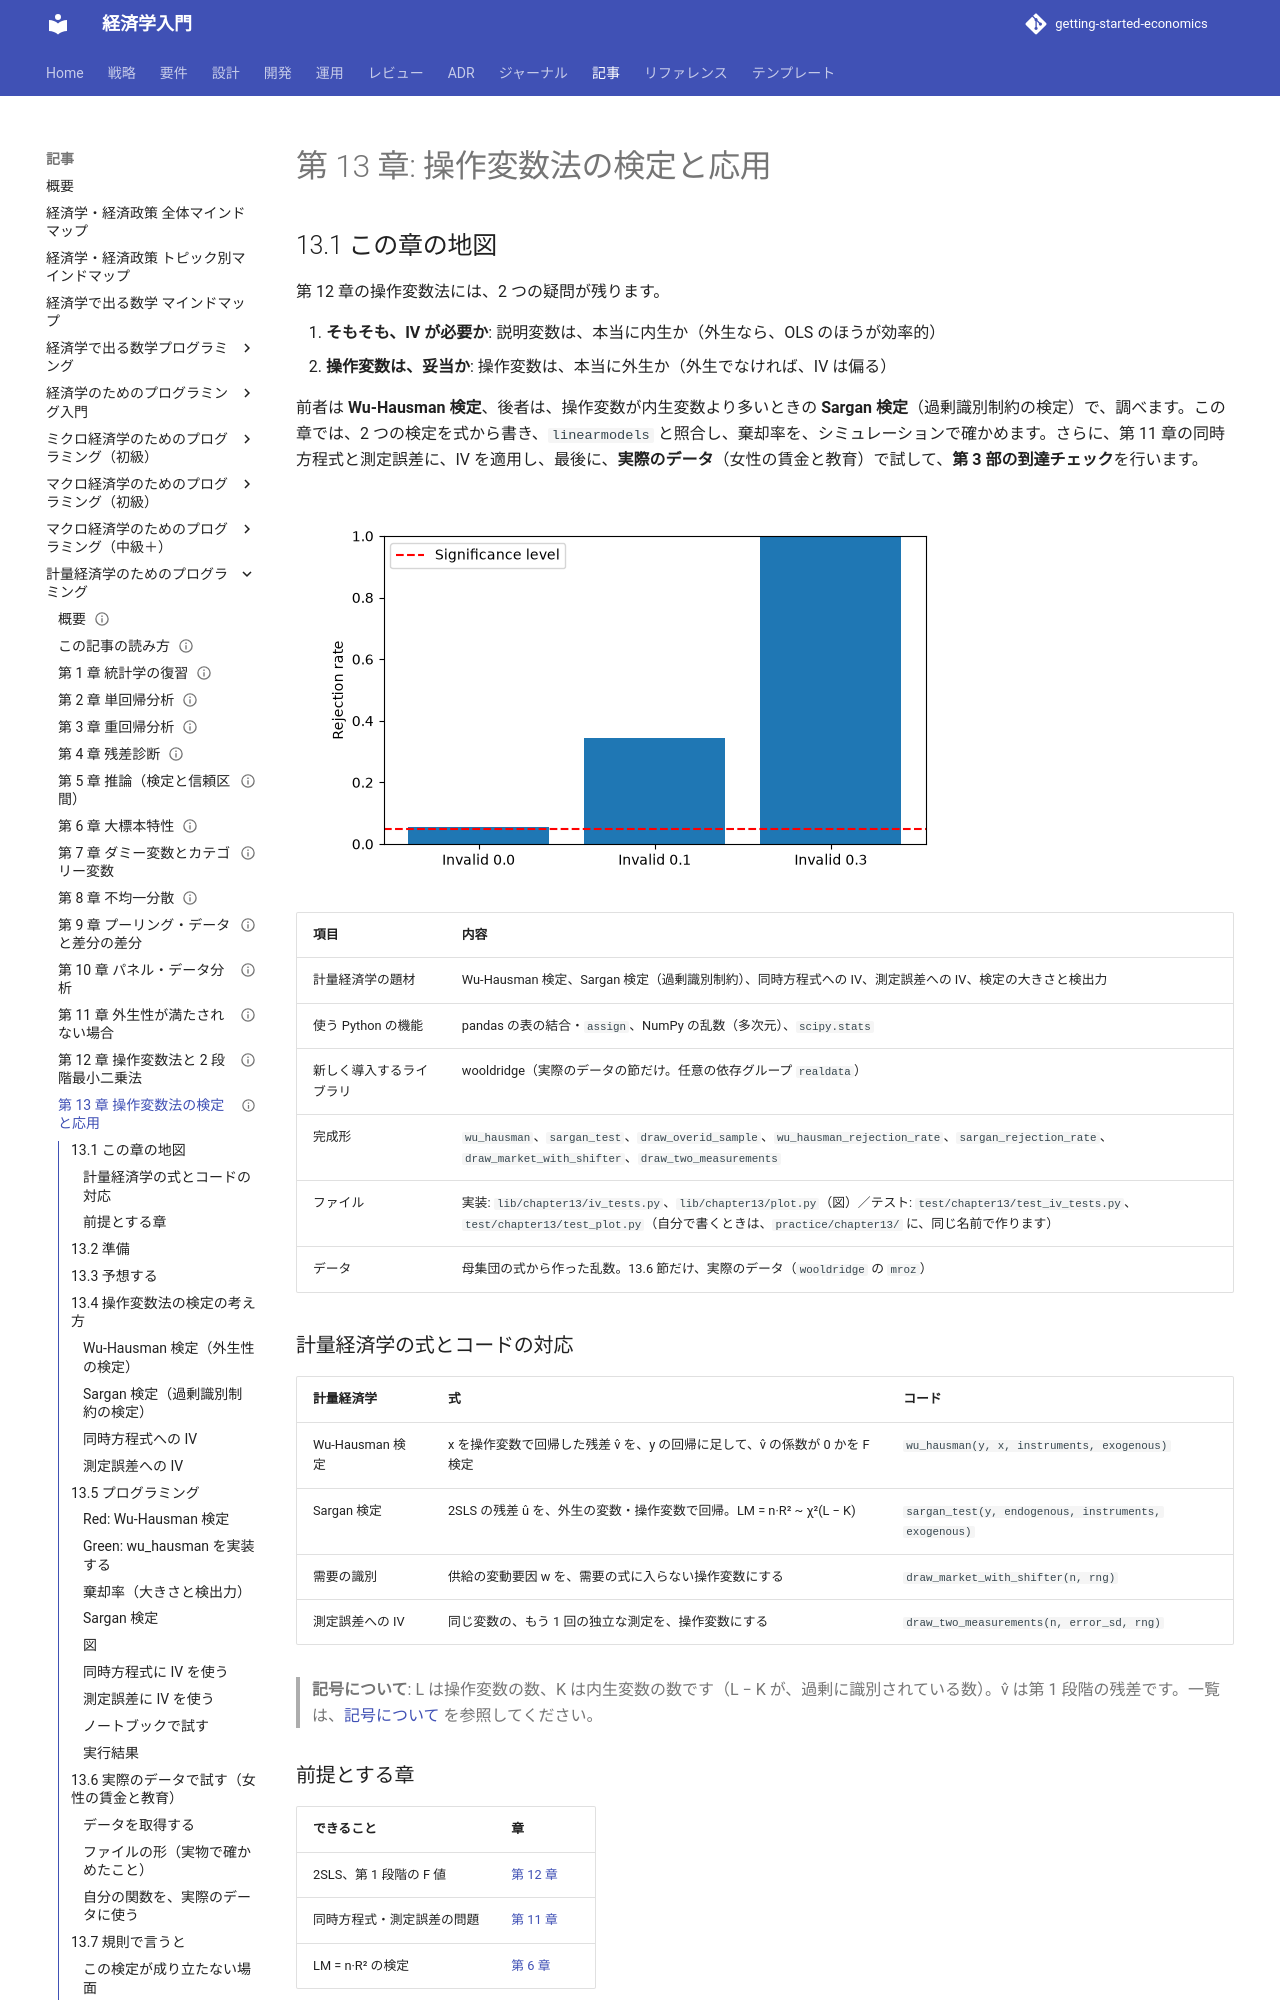

repository: k2works/getting-started-economics · page: article/econometrics-programming/13-iv-tests/index.html · generator: mkdocs

---
type: Article
title: "第 13 章: 操作変数法の検定と応用"
description: "説明変数の外生性を調べる Wu-Hausman 検定と、操作変数の妥当性を調べる Sargan 検定を書き、棄却率をシミュレーションで確かめる。同時方程式と測定誤差への応用と、実際のデータ（女性の賃金）で試し、第 3 部の到達チェックを行う。"
tags: [article,econometrics-programming,python]
status: draft
generated: { by: claude-code/claude-sonnet-5-5, at: 2026-11-19T00:00:00Z }
---

# 第 13 章: 操作変数法の検定と応用

## 13.1 この章の地図

第 12 章の操作変数法には、2 つの疑問が残ります。

1. **そもそも、IV が必要か**: 説明変数は、本当に内生か（外生なら、OLS のほうが効率的）
2. **操作変数は、妥当か**: 操作変数は、本当に外生か（外生でなければ、IV は偏る）

前者は **Wu-Hausman 検定**、後者は、操作変数が内生変数より多いときの **Sargan 検定**（過剰識別制約の検定）で、調べます。この章では、2 つの検定を式から書き、`linearmodels` と照合し、棄却率を、シミュレーションで確かめます。さらに、第 11 章の同時方程式と測定誤差に、IV を適用し、最後に、**実際のデータ**（女性の賃金と教育）で試して、**第 3 部の到達チェック**を行います。

![Sargan 検定の棄却率。操作変数が有効（Invalid 0.0）なら有意水準 5%（点線）に近く、無効の度合いが大きいほど高い](images/ch13-sargan-rejection.png)

| 項目 | 内容 |
| :--- | :--- |
| 計量経済学の題材 | Wu-Hausman 検定、Sargan 検定（過剰識別制約）、同時方程式への IV、測定誤差への IV、検定の大きさと検出力 |
| 使う Python の機能 | pandas の表の結合・`assign`、NumPy の乱数（多次元）、`scipy.stats` |
| 新しく導入するライブラリ | wooldridge（実際のデータの節だけ。任意の依存グループ `realdata`） |
| 完成形 | `wu_hausman`、`sargan_test`、`draw_overid_sample`、`wu_hausman_rejection_rate`、`sargan_rejection_rate`、`draw_market_with_shifter`、`draw_two_measurements` |
| ファイル | 実装: `lib/chapter13/iv_tests.py`、`lib/chapter13/plot.py`（図）／テスト: `test/chapter13/test_iv_tests.py`、`test/chapter13/test_plot.py`（自分で書くときは、`practice/chapter13/` に、同じ名前で作ります） |
| データ | 母集団の式から作った乱数。13.6 節だけ、実際のデータ（`wooldridge` の `mroz`） |

### 計量経済学の式とコードの対応

| 計量経済学 | 式 | コード |
| :--- | :--- | :--- |
| Wu-Hausman 検定 | x を操作変数で回帰した残差 v̂ を、y の回帰に足して、v̂ の係数が 0 かを F 検定 | `wu_hausman(y, x, instruments, exogenous)` |
| Sargan 検定 | 2SLS の残差 û を、外生の変数・操作変数で回帰。LM = n·R² ~ χ²(L − K) | `sargan_test(y, endogenous, instruments, exogenous)` |
| 需要の識別 | 供給の変動要因 w を、需要の式に入らない操作変数にする | `draw_market_with_shifter(n, rng)` |
| 測定誤差への IV | 同じ変数の、もう 1 回の独立な測定を、操作変数にする | `draw_two_measurements(n, error_sd, rng)` |

> **記号について**: L は操作変数の数、K は内生変数の数です（L − K が、過剰に識別されている数）。v̂ は第 1 段階の残差です。一覧は、[記号について](how-to-read.md#symbols) を参照してください。

### 前提とする章

| できること | 章 |
| :--- | :--- |
| 2SLS、第 1 段階の F 値 | [第 12 章](12-instrumental-variables.md) |
| 同時方程式・測定誤差の問題 | [第 11 章](11-endogeneity.md) |
| LM = n·R² の検定 | [第 6 章](06-asymptotics.md) |

## 13.2 準備

```bash
cd apps/econometrics-programming/python
uv sync
uv run pytest test/chapter13
```

```text
18 passed
```

自分でコードを書くときは、`practice/chapter13/` に、完成形と同じ名前（`iv_tests.py`・`test_iv_tests.py`）のファイルを作ります。

## 13.3 予想する

1. 説明変数が**外生**のとき（内生性 0）、Wu-Hausman 検定（有意水準 5%）は、何％の割合で、外生という仮説を棄却しますか。内生性が 0.3 あると、どうですか
2. 操作変数が 2 つ（z1・z2）で、**両方とも有効**なとき、Sargan 検定は、何％の割合で棄却しますか。z2 が、誤差項と相関して（相関 0.1、0.3）無効なら、どうなりますか
3. 供給の変動要因 w（天候など）を、操作変数にすると、需要の傾き −1 を推定できますか。OLS は、どうでしょう

## 13.4 操作変数法の検定の考え方

### Wu-Hausman 検定（外生性の検定）

x が外生なら、OLS も IV も一致するので、2 つの推定値は近いはずです。回帰を使った形では、第 1 段階（x を、操作変数と外生の説明変数で回帰）の**残差 v̂** を、元の回帰に足します。

> y = α + β·x + γ·v̂ + 誤差

v̂ は、x のうち、操作変数で説明できない部分（内生的な部分を含む）です。x が外生なら、v̂ は y と関係せず、**γ = 0** です。γ が 0 かを、F 検定（制約が 1 つなので、t 検定の 2 乗）します。棄却されたら、x は内生で、IV を使います。
